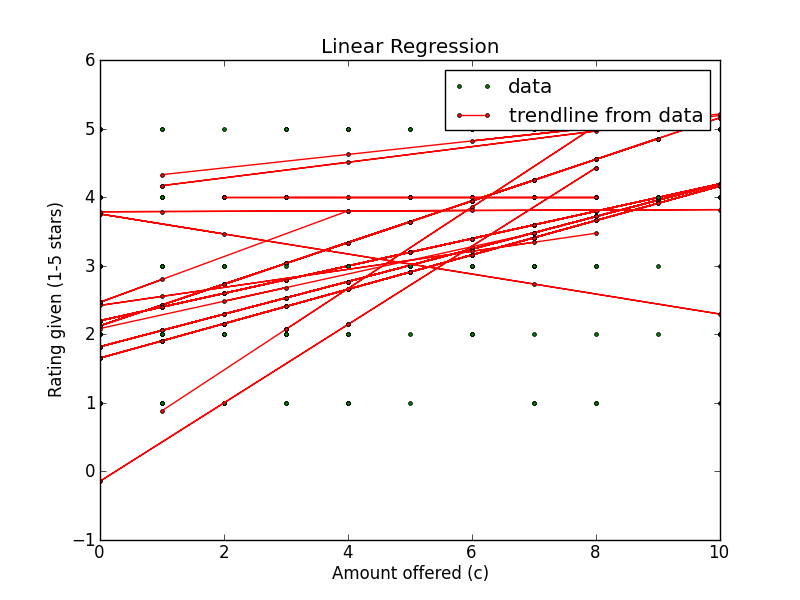

The data file committed next to this chart (first rows):
Amount offered, Rating Left, Accepted offer?, Turker ID
8, 5, True, A2KDXBS6UA3EAH
4, 1, False, A2KDXBS6UA3EAH
0, 1, False, A2KDXBS6UA3EAH
4, 1, False, A2KDXBS6UA3EAH
8, 5, True, A2KDXBS6UA3EAH
